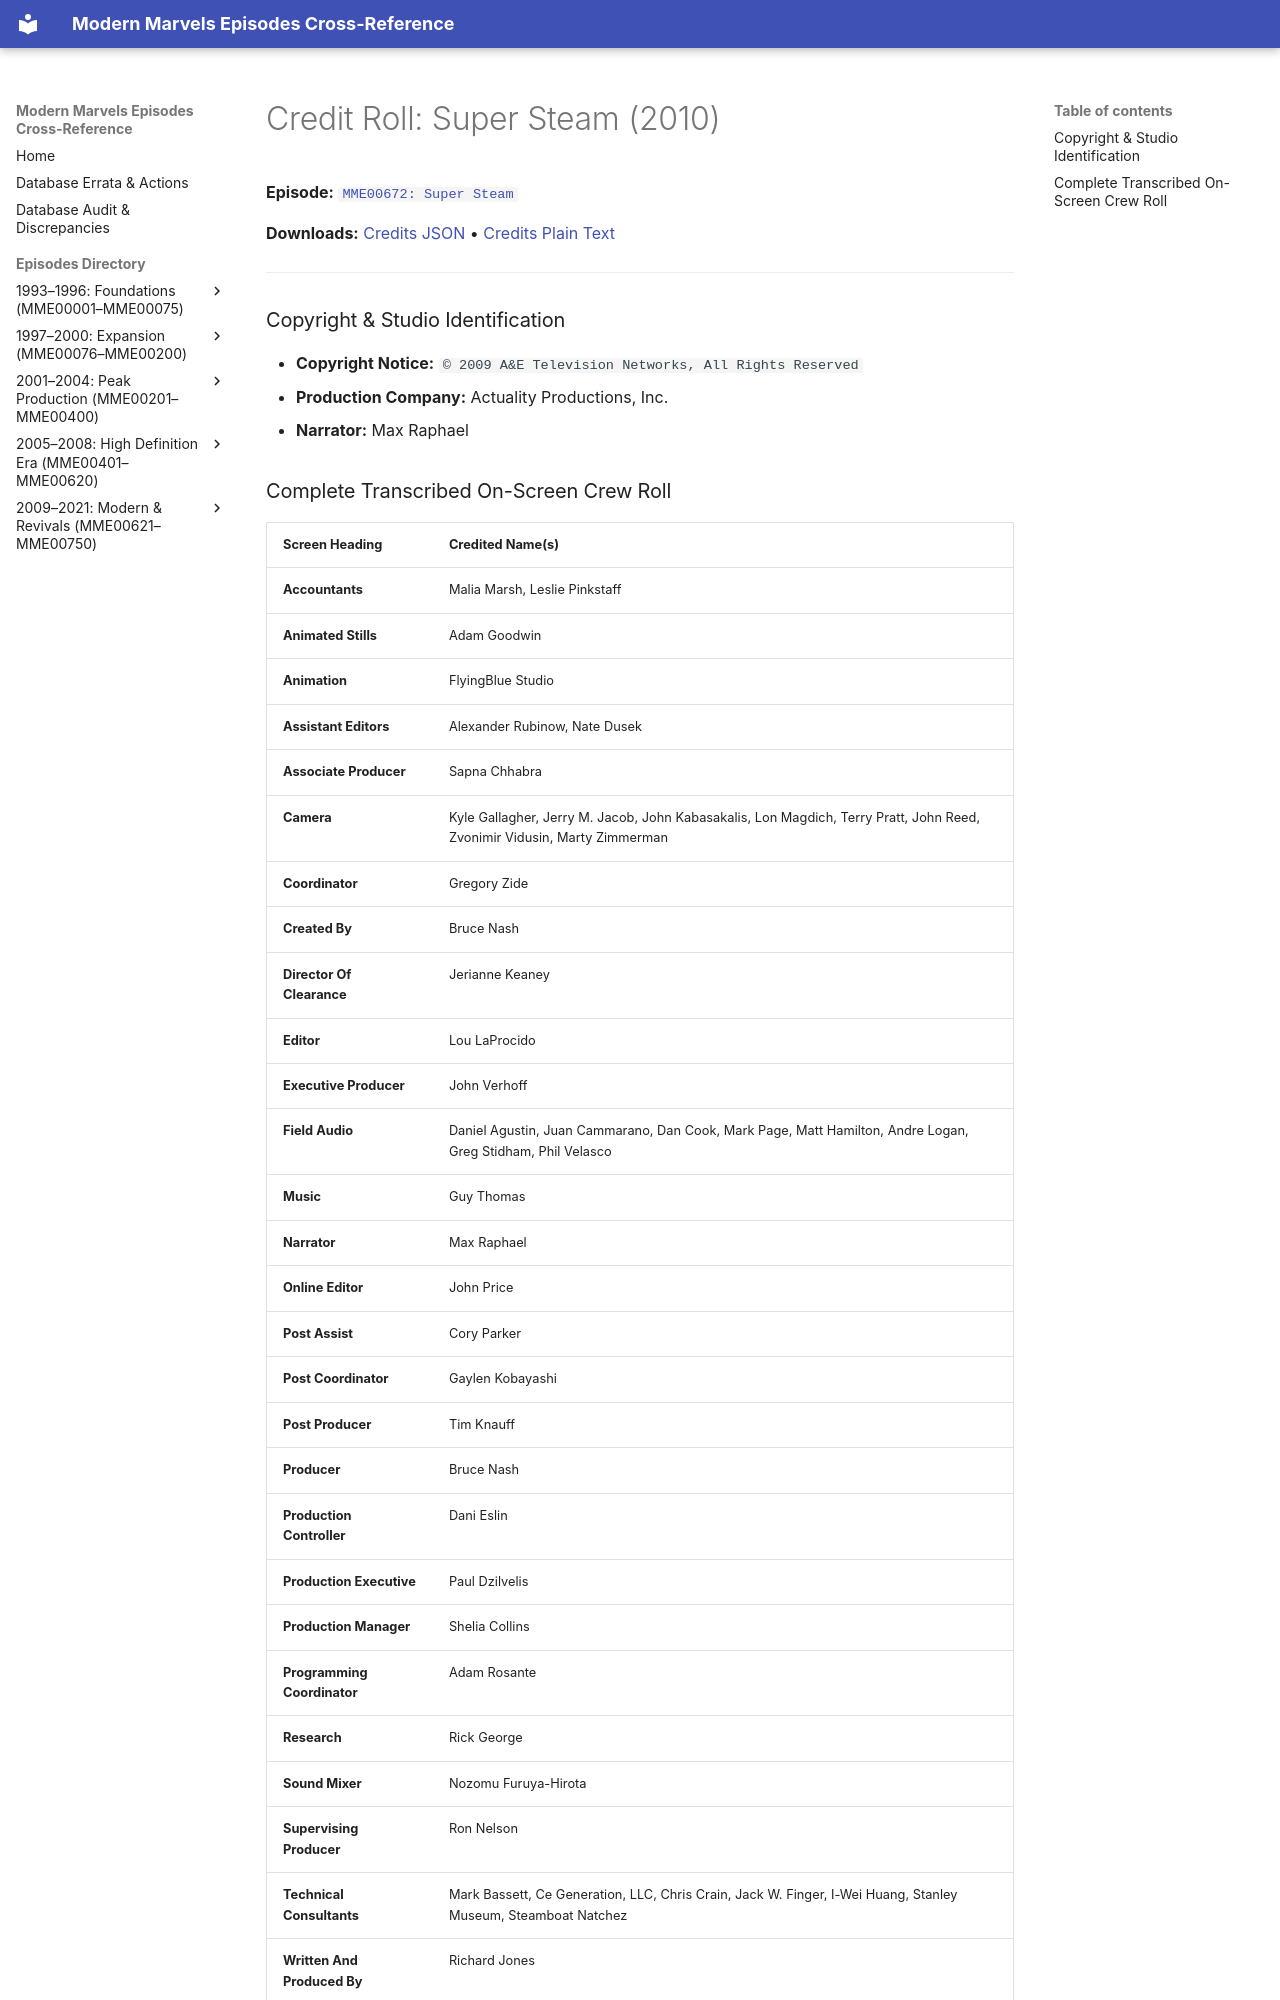

repository: ModernMarvelsFan/ModernMarvels · page: credits/MME00672-credits/index.html · generator: mkdocs

# Credit Roll: Super Steam (2010)
**Episode:** [`MME00672: Super Steam`](../episodes/MME00672.md)

**Downloads:** [Credits JSON](json/MME00672-credits.json) • [Credits Plain Text](txt/MME00672-credits.txt)

---

### Copyright & Studio Identification
* **Copyright Notice:** `© 2009 A&E Television Networks, All Rights Reserved`
* **Production Company:** Actuality Productions, Inc.
* **Narrator:** Max Raphael
